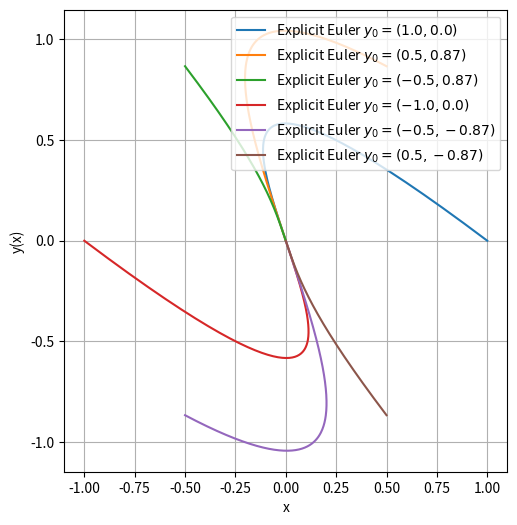

Recreate this plot in Python.
""""
This script implements the solution of an Initial Value Problem using the Explicit Euler
Method using the libraries numpy and matplotlib.
"""

import numpy as np
import matplotlib.pyplot as plt

# not generalzied
def q4_explicit_euler(A, x_start,x_end,y0,h):
    # Calculate the size of x and y
    L = int((x_end - x_start)/h + 0.5)

    # Allocate memory
    x = np.zeros(L)
    y = np.zeros((2,L))

    # Initialize
    x[0] = x_start
    y[:,0] = y0

    # Explicit Euler iteration
    for i in range(L - 1):
        x[i+1] = x[i] + h
        y[:,i+1] = y[:,i] + h*np.matmul(A,y[:,i])

    return x,y

if __name__ == "__main__":

    h = 0.01
    t_start, t_end = 0,6

    L = int((t_end - t_start)/h + 0.5)

    A = np.array([[-4, -1],[3, 0]])

    num_y0_samples = 6
    angles = np.linspace(0,2*np.pi,num_y0_samples,False)

    Y0 = np.array([np.cos(angles),np.sin(angles)])

    X = np.zeros((num_y0_samples,1,L))
    Y = np.zeros((num_y0_samples,2,L))

    for i in range(num_y0_samples):
        X[i,:], Y[i,:] = q4_explicit_euler(A,t_start,t_end,Y0[:,i],h)

    # Plot curves
    plt.figure(figsize = (6,6))

    for i in range(num_y0_samples):
        y0 = np.round(Y0[:,i],2)
        plt.plot(Y[i,0],Y[i,1], label = f"Explicit Euler $y_0 = ({y0[0]:.2},{y0[1]:.2})$")


    plt.grid()
    plt.xlabel("x")
    plt.ylabel("y(x)")
    plt.legend()
    ax = plt.gca()
    ax.set_aspect('equal', adjustable='box')
    plt.savefig("trajectory_vary_initial.pdf")
    plt.show()